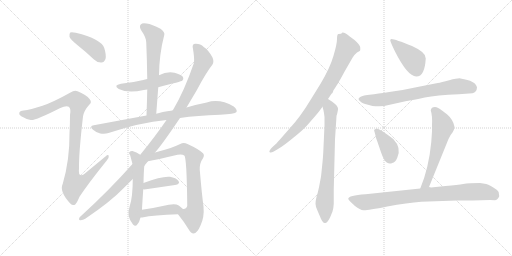
t = 0.00 s
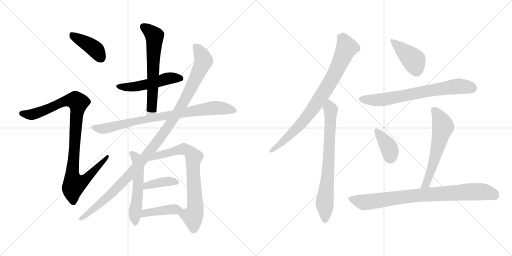
t = 2.66 s
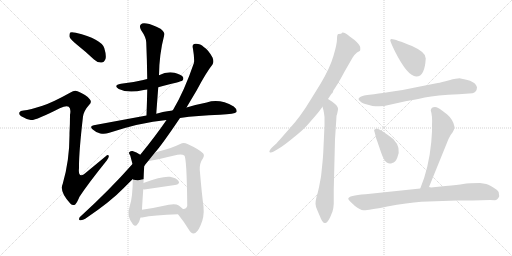
t = 5.32 s
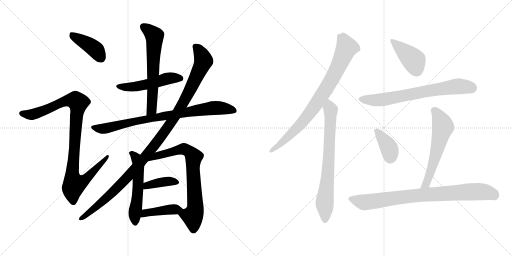
t = 7.97 s
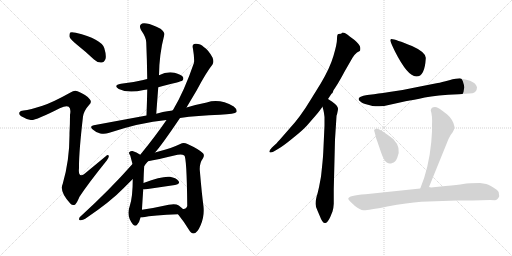
t = 10.63 s
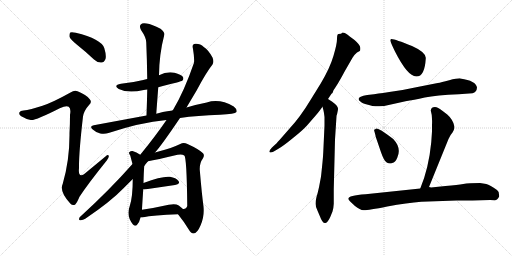
t = 13.29 s

The animated SVG that drew these frames (rendered in a browser with its animation timeline set to each time). Animation: 17 CSS @keyframes rules; one cycle of 13.29 s.

<svg version="1.1" viewBox="0 0 2048 1024" xmlns="http://www.w3.org/2000/svg">
  <g stroke="lightgray" stroke-dasharray="1,1" stroke-width="1" transform="scale(4, 4)">
    <line x1="0" y1="0" x2="256" y2="256"></line>
    <line x1="256" y1="0" x2="0" y2="256"></line>
    <line x1="128" y1="0" x2="128" y2="256"></line>
    <line x1="0" y1="128" x2="256" y2="128"></line>
    <line x1="256" y1="0" x2="512" y2="256"></line>
    <line x1="512" y1="0" x2="256" y2="256"></line>
    <line x1="384" y1="0" x2="384" y2="256"></line>
    <line x1="256" y1="128" x2="512" y2="128"></line>
  </g>
<g transform="scale(1, -1) translate(0, -850)">
   <style type="text/css">
    @keyframes keyframes0 {
      from {
       stroke: black;
       stroke-dashoffset: 411;
       stroke-width: 128;
       }
       57% {
       animation-timing-function: step-end;
       stroke: black;
       stroke-dashoffset: 0;
       stroke-width: 128;
       }
       to {
       stroke: black;
       stroke-width: 1024;
       }
       }
       #make-me-a-hanzi-animation-0 {
         animation: keyframes0 0.584473s both;
         animation-delay: 0.000000s;
         animation-timing-function: linear;
       }
    @keyframes keyframes1 {
      from {
       stroke: black;
       stroke-dashoffset: 999;
       stroke-width: 128;
       }
       76% {
       animation-timing-function: step-end;
       stroke: black;
       stroke-dashoffset: 0;
       stroke-width: 128;
       }
       to {
       stroke: black;
       stroke-width: 1024;
       }
       }
       #make-me-a-hanzi-animation-1 {
         animation: keyframes1 1.062988s both;
         animation-delay: 0.584473s;
         animation-timing-function: linear;
       }
    @keyframes keyframes2 {
      from {
       stroke: black;
       stroke-dashoffset: 507;
       stroke-width: 128;
       }
       62% {
       animation-timing-function: step-end;
       stroke: black;
       stroke-dashoffset: 0;
       stroke-width: 128;
       }
       to {
       stroke: black;
       stroke-width: 1024;
       }
       }
       #make-me-a-hanzi-animation-2 {
         animation: keyframes2 0.662598s both;
         animation-delay: 1.647461s;
         animation-timing-function: linear;
       }
    @keyframes keyframes3 {
      from {
       stroke: black;
       stroke-dashoffset: 630;
       stroke-width: 128;
       }
       67% {
       animation-timing-function: step-end;
       stroke: black;
       stroke-dashoffset: 0;
       stroke-width: 128;
       }
       to {
       stroke: black;
       stroke-width: 1024;
       }
       }
       #make-me-a-hanzi-animation-3 {
         animation: keyframes3 0.762695s both;
         animation-delay: 2.310059s;
         animation-timing-function: linear;
       }
    @keyframes keyframes4 {
      from {
       stroke: black;
       stroke-dashoffset: 832;
       stroke-width: 128;
       }
       73% {
       animation-timing-function: step-end;
       stroke: black;
       stroke-dashoffset: 0;
       stroke-width: 128;
       }
       to {
       stroke: black;
       stroke-width: 1024;
       }
       }
       #make-me-a-hanzi-animation-4 {
         animation: keyframes4 0.927083s both;
         animation-delay: 3.072754s;
         animation-timing-function: linear;
       }
    @keyframes keyframes5 {
      from {
       stroke: black;
       stroke-dashoffset: 1129;
       stroke-width: 128;
       }
       79% {
       animation-timing-function: step-end;
       stroke: black;
       stroke-dashoffset: 0;
       stroke-width: 128;
       }
       to {
       stroke: black;
       stroke-width: 1024;
       }
       }
       #make-me-a-hanzi-animation-5 {
         animation: keyframes5 1.168783s both;
         animation-delay: 3.999837s;
         animation-timing-function: linear;
       }
    @keyframes keyframes6 {
      from {
       stroke: black;
       stroke-dashoffset: 546;
       stroke-width: 128;
       }
       64% {
       animation-timing-function: step-end;
       stroke: black;
       stroke-dashoffset: 0;
       stroke-width: 128;
       }
       to {
       stroke: black;
       stroke-width: 1024;
       }
       }
       #make-me-a-hanzi-animation-6 {
         animation: keyframes6 0.694336s both;
         animation-delay: 5.168620s;
         animation-timing-function: linear;
       }
    @keyframes keyframes7 {
      from {
       stroke: black;
       stroke-dashoffset: 740;
       stroke-width: 128;
       }
       71% {
       animation-timing-function: step-end;
       stroke: black;
       stroke-dashoffset: 0;
       stroke-width: 128;
       }
       to {
       stroke: black;
       stroke-width: 1024;
       }
       }
       #make-me-a-hanzi-animation-7 {
         animation: keyframes7 0.852214s both;
         animation-delay: 5.862956s;
         animation-timing-function: linear;
       }
    @keyframes keyframes8 {
      from {
       stroke: black;
       stroke-dashoffset: 387;
       stroke-width: 128;
       }
       56% {
       animation-timing-function: step-end;
       stroke: black;
       stroke-dashoffset: 0;
       stroke-width: 128;
       }
       to {
       stroke: black;
       stroke-width: 1024;
       }
       }
       #make-me-a-hanzi-animation-8 {
         animation: keyframes8 0.564941s both;
         animation-delay: 6.715170s;
         animation-timing-function: linear;
       }
    @keyframes keyframes9 {
      from {
       stroke: black;
       stroke-dashoffset: 419;
       stroke-width: 128;
       }
       58% {
       animation-timing-function: step-end;
       stroke: black;
       stroke-dashoffset: 0;
       stroke-width: 128;
       }
       to {
       stroke: black;
       stroke-width: 1024;
       }
       }
       #make-me-a-hanzi-animation-9 {
         animation: keyframes9 0.590983s both;
         animation-delay: 7.280111s;
         animation-timing-function: linear;
       }
    @keyframes keyframes10 {
      from {
       stroke: black;
       stroke-dashoffset: 836;
       stroke-width: 128;
       }
       73% {
       animation-timing-function: step-end;
       stroke: black;
       stroke-dashoffset: 0;
       stroke-width: 128;
       }
       to {
       stroke: black;
       stroke-width: 1024;
       }
       }
       #make-me-a-hanzi-animation-10 {
         animation: keyframes10 0.930339s both;
         animation-delay: 7.871094s;
         animation-timing-function: linear;
       }
    @keyframes keyframes11 {
      from {
       stroke: black;
       stroke-dashoffset: 734;
       stroke-width: 128;
       }
       70% {
       animation-timing-function: step-end;
       stroke: black;
       stroke-dashoffset: 0;
       stroke-width: 128;
       }
       to {
       stroke: black;
       stroke-width: 1024;
       }
       }
       #make-me-a-hanzi-animation-11 {
         animation: keyframes11 0.847331s both;
         animation-delay: 8.801433s;
         animation-timing-function: linear;
       }
    @keyframes keyframes12 {
      from {
       stroke: black;
       stroke-dashoffset: 416;
       stroke-width: 128;
       }
       58% {
       animation-timing-function: step-end;
       stroke: black;
       stroke-dashoffset: 0;
       stroke-width: 128;
       }
       to {
       stroke: black;
       stroke-width: 1024;
       }
       }
       #make-me-a-hanzi-animation-12 {
         animation: keyframes12 0.588542s both;
         animation-delay: 9.648764s;
         animation-timing-function: linear;
       }
    @keyframes keyframes13 {
      from {
       stroke: black;
       stroke-dashoffset: 705;
       stroke-width: 128;
       }
       70% {
       animation-timing-function: step-end;
       stroke: black;
       stroke-dashoffset: 0;
       stroke-width: 128;
       }
       to {
       stroke: black;
       stroke-width: 1024;
       }
       }
       #make-me-a-hanzi-animation-13 {
         animation: keyframes13 0.823730s both;
         animation-delay: 10.237306s;
         animation-timing-function: linear;
       }
    @keyframes keyframes14 {
      from {
       stroke: black;
       stroke-dashoffset: 379;
       stroke-width: 128;
       }
       55% {
       animation-timing-function: step-end;
       stroke: black;
       stroke-dashoffset: 0;
       stroke-width: 128;
       }
       to {
       stroke: black;
       stroke-width: 1024;
       }
       }
       #make-me-a-hanzi-animation-14 {
         animation: keyframes14 0.558431s both;
         animation-delay: 11.061036s;
         animation-timing-function: linear;
       }
    @keyframes keyframes15 {
      from {
       stroke: black;
       stroke-dashoffset: 588;
       stroke-width: 128;
       }
       66% {
       animation-timing-function: step-end;
       stroke: black;
       stroke-dashoffset: 0;
       stroke-width: 128;
       }
       to {
       stroke: black;
       stroke-width: 1024;
       }
       }
       #make-me-a-hanzi-animation-15 {
         animation: keyframes15 0.728516s both;
         animation-delay: 11.619467s;
         animation-timing-function: linear;
       }
    @keyframes keyframes16 {
      from {
       stroke: black;
       stroke-dashoffset: 846;
       stroke-width: 128;
       }
       73% {
       animation-timing-function: step-end;
       stroke: black;
       stroke-dashoffset: 0;
       stroke-width: 128;
       }
       to {
       stroke: black;
       stroke-width: 1024;
       }
       }
       #make-me-a-hanzi-animation-16 {
         animation: keyframes16 0.938477s both;
         animation-delay: 12.347983s;
         animation-timing-function: linear;
       }
</style>
<path d="M 308.0 671.0 Q 342.0 644.0 376.0 612.0 Q 389.0 599.0 406.0 600.0 Q 416.0 600.0 422.0 614.0 Q 426.0 629.0 417.0 658.0 Q 405.0 694.0 303.0 719.0 Q 287.0 723.0 281.0 720.0 Q 277.0 716.0 278.0 703.0 Q 281.0 693.0 308.0 671.0 Z" fill="lightgray"></path> 
<path d="M 170.0 427.0 Q 121.0 411.0 94.0 408.0 Q 81.0 408.0 78.0 401.0 Q 74.0 392.0 85.0 385.0 Q 107.0 372.0 123.0 370.0 Q 139.0 366.0 239.0 417.0 Q 266.0 430.0 275.0 423.0 Q 285.0 416.0 280.0 390.0 Q 280.0 353.0 278.0 317.0 Q 279.0 211.0 251.0 115.0 Q 236.0 85.0 281.0 36.0 Q 291.0 26.0 301.0 32.0 Q 308.0 39.0 318.0 63.0 Q 352.0 115.0 427.0 208.0 Q 437.0 220.0 435.0 227.0 Q 432.0 234.0 423.0 225.0 L 348.0 163.0 Q 311.0 129.0 316.0 177.0 Q 315.0 237.0 332.0 384.0 Q 336.0 408.0 357.0 431.0 Q 369.0 441.0 359.0 453.0 Q 349.0 469.0 310.0 485.0 Q 298.0 491.0 282.0 480.0 Q 210.0 440.0 170.0 427.0 Z" fill="lightgray"></path> 
<path d="M 633.0 501.0 Q 727.0 525.0 729.0 527.0 Q 736.0 534.0 732.0 542.0 Q 725.0 552.0 698.0 559.0 Q 667.0 565.0 636.0 549.0 L 589.0 534.0 Q 580.0 533.0 573.0 530.0 Q 533.0 520.0 484.0 515.0 Q 451.0 509.0 475.0 494.0 Q 512.0 476.0 575.0 490.0 Q 581.0 491.0 589.0 492.0 L 633.0 501.0 Z" fill="lightgray"></path> 
<path d="M 625.0 395.0 L 633.0 501.0 L 636.0 549.0 Q 637.0 634.0 657.0 710.0 Q 661.0 720.0 642.0 735.0 Q 608.0 753.0 586.0 756.0 Q 570.0 760.0 563.0 752.0 Q 556.0 745.0 564.0 730.0 Q 585.0 700.0 585.0 680.0 Q 588.0 610.0 589.0 534.0 L 589.0 492.0 Q 588.0 443.0 586.0 388.0 C 585.0 358.0 623.0 365.0 625.0 395.0 Z" fill="lightgray"></path> 
<path d="M 720.0 378.0 Q 789.0 388.0 880.0 391.0 Q 940.0 394.0 946.0 402.0 Q 950.0 412.0 935.0 424.0 Q 878.0 457.0 827.0 440.0 Q 790.0 433.0 746.0 420.0 L 690.0 408.0 Q 645.0 402.0 625.0 395.0 L 586.0 388.0 L 375.0 349.0 Q 356.0 346.0 371.0 332.0 Q 384.0 320.0 401.0 316.0 Q 420.0 313.0 434.0 318.0 Q 560.0 360.0 666.0 370.0 L 720.0 378.0 Z" fill="lightgray"></path> 
<path d="M 620.0 240.0 Q 645.0 267.0 720.0 378.0 L 746.0 420.0 L 787.0 489.0 Q 824.0 559.0 850.0 592.0 Q 857.0 604.0 850.0 620.0 Q 834.0 650.0 815.0 662.0 Q 802.0 675.0 784.0 675.0 Q 766.0 676.0 772.0 654.0 Q 778.0 618.0 776.0 599.0 Q 737.0 485.0 692.0 410.0 Q 691.0 410.0 690.0 408.0 L 666.0 370.0 Q 623.0 307.0 561.0 231.0 L 530.0 194.0 Q 437.0 89.0 324.0 -14.0 Q 317.0 -18.0 316.0 -26.0 Q 316.0 -32.0 323.0 -31.0 Q 332.0 -30.0 341.0 -25.0 Q 443.0 44.0 492.0 95.0 L 531.0 134.0 L 577.0 186.0 Q 584.0 196.0 592.0 205.0 L 620.0 240.0 Z" fill="lightgray"></path> 
<path d="M 561.0 231.0 Q 546.0 241.0 530.0 246.0 Q 523.0 247.0 517.0 241.0 Q 514.0 237.0 521.0 228.0 Q 524.0 216.0 530.0 194.0 L 531.0 134.0 Q 531.0 62.0 519.0 26.0 Q 504.0 -14.0 532.0 -48.0 Q 542.0 -58.0 549.0 -48.0 Q 558.0 -38.0 562.0 -20.0 L 568.0 11.0 Q 568.0 18.0 573.0 93.0 L 574.0 118.0 Q 575.0 163.0 577.0 186.0 C 579.0 216.0 580.0 220.0 561.0 231.0 Z" fill="lightgray"></path> 
<path d="M 712.0 -7.0 Q 737.0 -38.0 755.0 -68.0 Q 764.0 -84.0 774.0 -84.0 Q 789.0 -83.0 802.0 -52.0 Q 818.0 -18.0 814.0 24.0 Q 807.0 76.0 799.0 171.0 Q 798.0 198.0 812.0 217.0 Q 819.0 229.0 812.0 237.0 Q 796.0 253.0 750.0 274.0 Q 734.0 283.0 721.0 274.0 Q 687.0 258.0 634.0 244.0 Q 627.0 243.0 620.0 240.0 C 591.0 232.0 563.0 199.0 592.0 205.0 Q 625.0 211.0 710.0 231.0 Q 728.0 235.0 737.0 228.0 Q 747.0 222.0 749.0 28.0 L 749.0 26.0 Q 745.0 13.0 732.0 14.0 C 705.0 2.0 705.0 2.0 712.0 -7.0 Z" fill="lightgray"></path> 
<path d="M 573.0 93.0 Q 574.0 92.0 584.0 93.0 L 700.0 110.0 Q 722.0 114.0 714.0 126.0 Q 704.0 139.0 680.0 143.0 Q 650.0 147.0 574.0 118.0 C 546.0 107.0 543.0 96.0 573.0 93.0 Z" fill="lightgray"></path> 
<path d="M 562.0 -20.0 L 569.0 -20.0 Q 615.0 -10.0 712.0 -7.0 C 742.0 -6.0 753.0 -6.0 732.0 14.0 Q 726.0 20.0 715.0 28.0 Q 702.0 37.0 675.0 31.0 Q 617.0 18.0 568.0 11.0 C 538.0 7.0 532.0 -20.0 562.0 -20.0 Z" fill="lightgray"></path> 
<path d="M 1312.0 454.5 L 1326.0 475.5 L 1330.0 478.5 L 1334.0 489.5 L 1344.0 504.5 Q 1357.0 524.5 1379.0 565.5 L 1410.0 619.5 Q 1419.0 633.5 1428.0 640.5 L 1439.0 646.5 Q 1442.0 649.5 1441.0 660.5 Q 1440.0 671.5 1418.0 690.5 L 1399.0 704.5 Q 1379.0 721.5 1368.0 719.5 L 1367.0 717.5 Q 1367.0 715.5 1354.0 714.5 Q 1348.0 714.5 1348.0 694.5 Q 1348.0 674.5 1334.0 627.5 Q 1320.0 579.5 1284.0 518.5 L 1242.0 450.5 Q 1201.0 382.5 1160.0 338.5 L 1118.0 290.5 Q 1103.0 273.5 1102.0 273.5 L 1088.0 260.5 Q 1075.0 246.5 1078.0 242.5 Q 1082.0 237.5 1095.0 244.5 L 1112.0 254.5 Q 1133.0 266.5 1172.0 298.5 Q 1211.0 329.5 1228.0 348.5 L 1261.0 386.5 Q 1274.0 401.5 1279.0 408.5 L 1290.0 423.5 L 1312.0 454.5 Z" fill="lightgray"></path> 
<path d="M 1298.0 348.5 L 1293.0 240.5 Q 1292.0 220.5 1290.0 201.5 L 1286.0 162.5 Q 1284.0 142.5 1283.0 138.5 L 1276.0 101.5 Q 1271.0 78.5 1266.0 62.5 Q 1262.0 46.5 1262.0 35.5 Q 1262.0 23.5 1271.0 5.5 L 1280.0 -15.5 Q 1291.0 -45.5 1302.0 -41.5 Q 1311.0 -39.5 1321.0 -17.5 L 1330.0 4.5 Q 1334.0 16.5 1335.0 35.5 L 1335.0 93.5 L 1340.0 292.5 L 1346.0 385.5 Q 1346.0 390.5 1348.0 392.5 Q 1353.0 414.5 1352.0 416.5 Q 1352.0 426.5 1329.0 443.5 L 1312.0 454.5 C 1287.0 470.5 1282.0 452.5 1290.0 423.5 L 1294.0 408.5 Q 1296.0 400.5 1298.0 382.5 L 1298.0 348.5 Z" fill="lightgray"></path> 
<path d="M 1566.0 694.5 Q 1562.0 694.5 1561.0 689.5 Q 1561.0 683.5 1580.0 644.5 Q 1630.0 545.5 1665.0 544.5 Q 1699.0 543.5 1703.0 616.5 Q 1706.0 640.5 1648.0 666.5 Q 1581.0 693.5 1566.0 694.5 Z" fill="lightgray"></path> 
<path d="M 1496.0 473.5 L 1469.0 470.5 Q 1416.0 461.5 1444.0 442.5 Q 1446.0 438.5 1472.0 431.5 Q 1498.0 423.5 1506.0 425.5 Q 1527.0 422.5 1559.0 431.5 Q 1591.0 439.5 1622.0 445.5 Q 1654.0 450.5 1699.0 460.5 Q 1745.0 469.5 1835.0 473.5 L 1890.0 477.5 Q 1907.0 482.5 1908.0 500.5 Q 1904.0 527.5 1842.0 536.5 Q 1830.0 537.5 1797.0 529.5 Q 1764.0 520.5 1751.0 518.5 L 1675.0 503.5 Q 1612.0 489.5 1557.0 482.5 Q 1502.0 474.5 1496.0 473.5 Z" fill="lightgray"></path> 
<path d="M 1527.0 327.5 L 1515.0 333.5 Q 1504.0 339.5 1501.0 333.5 Q 1494.0 332.5 1498.0 323.5 L 1502.0 308.5 Q 1501.0 306.5 1509.0 285.5 L 1524.0 241.5 Q 1536.0 206.5 1547.0 200.5 Q 1558.0 193.5 1569.0 198.5 Q 1581.0 199.5 1589.0 219.5 Q 1607.0 258.5 1573.0 294.5 Q 1548.0 313.5 1527.0 327.5 Z" fill="lightgray"></path> 
<path d="M 1716.0 102.5 L 1794.0 294.5 Q 1803.0 313.5 1810.0 320.5 Q 1817.0 332.5 1817.0 336.5 L 1818.0 343.5 Q 1813.0 371.5 1789.0 392.5 Q 1752.0 421.5 1746.0 421.5 Q 1725.0 424.5 1723.0 408.5 Q 1730.0 388.5 1728.0 349.5 L 1728.0 324.5 L 1725.0 281.5 Q 1715.0 177.5 1681.0 96.5 C 1670.0 68.5 1705.0 74.5 1716.0 102.5 Z" fill="lightgray"></path> 
<path d="M 1890.0 48.5 L 1960.0 50.5 L 1979.0 49.5 Q 1990.0 49.5 1997.0 65.5 L 1996.0 72.5 Q 1997.0 84.5 1988.0 90.5 Q 1960.0 110.5 1945.0 114.5 L 1920.0 118.5 Q 1875.0 118.5 1853.0 114.5 Q 1832.0 110.5 1782.0 106.5 L 1724.0 100.5 Q 1722.0 101.5 1716.0 102.5 L 1681.0 96.5 L 1462.0 73.5 Q 1393.0 68.5 1393.0 55.5 Q 1393.0 50.5 1420.0 26.5 Q 1440.0 10.5 1454.0 9.5 Q 1469.0 8.5 1549.0 24.5 Q 1630.0 39.5 1685.0 43.5 L 1827.0 48.5 L 1890.0 48.5 Z" fill="lightgray"></path> 
      <clipPath id="make-me-a-hanzi-clip-0">
      <path d="M 308.0 671.0 Q 342.0 644.0 376.0 612.0 Q 389.0 599.0 406.0 600.0 Q 416.0 600.0 422.0 614.0 Q 426.0 629.0 417.0 658.0 Q 405.0 694.0 303.0 719.0 Q 287.0 723.0 281.0 720.0 Q 277.0 716.0 278.0 703.0 Q 281.0 693.0 308.0 671.0 Z" fill="lightgray"></path>
      </clipPath>
      <path clip-path="url(#make-me-a-hanzi-clip-0)" d="M 286.0 714.0 L 376.0 657.0 L 404.0 618.0 " fill="none" id="make-me-a-hanzi-animation-0" stroke-dasharray="283 566" stroke-linecap="round"></path>

      <clipPath id="make-me-a-hanzi-clip-1">
      <path d="M 170.0 427.0 Q 121.0 411.0 94.0 408.0 Q 81.0 408.0 78.0 401.0 Q 74.0 392.0 85.0 385.0 Q 107.0 372.0 123.0 370.0 Q 139.0 366.0 239.0 417.0 Q 266.0 430.0 275.0 423.0 Q 285.0 416.0 280.0 390.0 Q 280.0 353.0 278.0 317.0 Q 279.0 211.0 251.0 115.0 Q 236.0 85.0 281.0 36.0 Q 291.0 26.0 301.0 32.0 Q 308.0 39.0 318.0 63.0 Q 352.0 115.0 427.0 208.0 Q 437.0 220.0 435.0 227.0 Q 432.0 234.0 423.0 225.0 L 348.0 163.0 Q 311.0 129.0 316.0 177.0 Q 315.0 237.0 332.0 384.0 Q 336.0 408.0 357.0 431.0 Q 369.0 441.0 359.0 453.0 Q 349.0 469.0 310.0 485.0 Q 298.0 491.0 282.0 480.0 Q 210.0 440.0 170.0 427.0 Z" fill="lightgray"></path>
      </clipPath>
      <path clip-path="url(#make-me-a-hanzi-clip-1)" d="M 88.0 396.0 L 122.0 391.0 L 160.0 401.0 L 266.0 448.0 L 304.0 448.0 L 313.0 440.0 L 289.0 146.0 L 297.0 113.0 L 341.0 132.0 L 429.0 223.0 " fill="none" id="make-me-a-hanzi-animation-1" stroke-dasharray="871 1742" stroke-linecap="round"></path>

      <clipPath id="make-me-a-hanzi-clip-2">
      <path d="M 633.0 501.0 Q 727.0 525.0 729.0 527.0 Q 736.0 534.0 732.0 542.0 Q 725.0 552.0 698.0 559.0 Q 667.0 565.0 636.0 549.0 L 589.0 534.0 Q 580.0 533.0 573.0 530.0 Q 533.0 520.0 484.0 515.0 Q 451.0 509.0 475.0 494.0 Q 512.0 476.0 575.0 490.0 Q 581.0 491.0 589.0 492.0 L 633.0 501.0 Z" fill="lightgray"></path>
      </clipPath>
      <path clip-path="url(#make-me-a-hanzi-clip-2)" d="M 477.0 506.0 L 533.0 502.0 L 676.0 537.0 L 724.0 536.0 " fill="none" id="make-me-a-hanzi-animation-2" stroke-dasharray="379 758" stroke-linecap="round"></path>

      <clipPath id="make-me-a-hanzi-clip-3">
      <path d="M 625.0 395.0 L 633.0 501.0 L 636.0 549.0 Q 637.0 634.0 657.0 710.0 Q 661.0 720.0 642.0 735.0 Q 608.0 753.0 586.0 756.0 Q 570.0 760.0 563.0 752.0 Q 556.0 745.0 564.0 730.0 Q 585.0 700.0 585.0 680.0 Q 588.0 610.0 589.0 534.0 L 589.0 492.0 Q 588.0 443.0 586.0 388.0 C 585.0 358.0 623.0 365.0 625.0 395.0 Z" fill="lightgray"></path>
      </clipPath>
      <path clip-path="url(#make-me-a-hanzi-clip-3)" d="M 574.0 743.0 L 618.0 707.0 L 608.0 419.0 L 591.0 396.0 " fill="none" id="make-me-a-hanzi-animation-3" stroke-dasharray="502 1004" stroke-linecap="round"></path>

      <clipPath id="make-me-a-hanzi-clip-4">
      <path d="M 720.0 378.0 Q 789.0 388.0 880.0 391.0 Q 940.0 394.0 946.0 402.0 Q 950.0 412.0 935.0 424.0 Q 878.0 457.0 827.0 440.0 Q 790.0 433.0 746.0 420.0 L 690.0 408.0 Q 645.0 402.0 625.0 395.0 L 586.0 388.0 L 375.0 349.0 Q 356.0 346.0 371.0 332.0 Q 384.0 320.0 401.0 316.0 Q 420.0 313.0 434.0 318.0 Q 560.0 360.0 666.0 370.0 L 720.0 378.0 Z" fill="lightgray"></path>
      </clipPath>
      <path clip-path="url(#make-me-a-hanzi-clip-4)" d="M 373.0 341.0 L 424.0 337.0 L 581.0 373.0 L 852.0 418.0 L 903.0 416.0 L 940.0 407.0 " fill="none" id="make-me-a-hanzi-animation-4" stroke-dasharray="704 1408" stroke-linecap="round"></path>

      <clipPath id="make-me-a-hanzi-clip-5">
      <path d="M 620.0 240.0 Q 645.0 267.0 720.0 378.0 L 746.0 420.0 L 787.0 489.0 Q 824.0 559.0 850.0 592.0 Q 857.0 604.0 850.0 620.0 Q 834.0 650.0 815.0 662.0 Q 802.0 675.0 784.0 675.0 Q 766.0 676.0 772.0 654.0 Q 778.0 618.0 776.0 599.0 Q 737.0 485.0 692.0 410.0 Q 691.0 410.0 690.0 408.0 L 666.0 370.0 Q 623.0 307.0 561.0 231.0 L 530.0 194.0 Q 437.0 89.0 324.0 -14.0 Q 317.0 -18.0 316.0 -26.0 Q 316.0 -32.0 323.0 -31.0 Q 332.0 -30.0 341.0 -25.0 Q 443.0 44.0 492.0 95.0 L 531.0 134.0 L 577.0 186.0 Q 584.0 196.0 592.0 205.0 L 620.0 240.0 Z" fill="lightgray"></path>
      </clipPath>
      <path clip-path="url(#make-me-a-hanzi-clip-5)" d="M 782.0 662.0 L 807.0 629.0 L 814.0 607.0 L 732.0 436.0 L 685.0 360.0 L 600.0 246.0 L 493.0 123.0 L 420.0 52.0 L 344.0 -13.0 L 324.0 -23.0 " fill="none" id="make-me-a-hanzi-animation-5" stroke-dasharray="1001 2002" stroke-linecap="round"></path>

      <clipPath id="make-me-a-hanzi-clip-6">
      <path d="M 561.0 231.0 Q 546.0 241.0 530.0 246.0 Q 523.0 247.0 517.0 241.0 Q 514.0 237.0 521.0 228.0 Q 524.0 216.0 530.0 194.0 L 531.0 134.0 Q 531.0 62.0 519.0 26.0 Q 504.0 -14.0 532.0 -48.0 Q 542.0 -58.0 549.0 -48.0 Q 558.0 -38.0 562.0 -20.0 L 568.0 11.0 Q 568.0 18.0 573.0 93.0 L 574.0 118.0 Q 575.0 163.0 577.0 186.0 C 579.0 216.0 580.0 220.0 561.0 231.0 Z" fill="lightgray"></path>
      </clipPath>
      <path clip-path="url(#make-me-a-hanzi-clip-6)" d="M 526.0 237.0 L 545.0 217.0 L 554.0 183.0 L 552.0 83.0 L 539.0 1.0 L 541.0 -43.0 " fill="none" id="make-me-a-hanzi-animation-6" stroke-dasharray="418 836" stroke-linecap="round"></path>

      <clipPath id="make-me-a-hanzi-clip-7">
      <path d="M 712.0 -7.0 Q 737.0 -38.0 755.0 -68.0 Q 764.0 -84.0 774.0 -84.0 Q 789.0 -83.0 802.0 -52.0 Q 818.0 -18.0 814.0 24.0 Q 807.0 76.0 799.0 171.0 Q 798.0 198.0 812.0 217.0 Q 819.0 229.0 812.0 237.0 Q 796.0 253.0 750.0 274.0 Q 734.0 283.0 721.0 274.0 Q 687.0 258.0 634.0 244.0 Q 627.0 243.0 620.0 240.0 C 591.0 232.0 563.0 199.0 592.0 205.0 Q 625.0 211.0 710.0 231.0 Q 728.0 235.0 737.0 228.0 Q 747.0 222.0 749.0 28.0 L 749.0 26.0 Q 745.0 13.0 732.0 14.0 C 705.0 2.0 705.0 2.0 712.0 -7.0 Z" fill="lightgray"></path>
      </clipPath>
      <path clip-path="url(#make-me-a-hanzi-clip-7)" d="M 606.0 212.0 L 631.0 229.0 L 736.0 254.0 L 762.0 239.0 L 775.0 222.0 L 774.0 119.0 L 782.0 25.0 L 770.0 -15.0 L 774.0 -70.0 " fill="none" id="make-me-a-hanzi-animation-7" stroke-dasharray="612 1224" stroke-linecap="round"></path>

      <clipPath id="make-me-a-hanzi-clip-8">
      <path d="M 573.0 93.0 Q 574.0 92.0 584.0 93.0 L 700.0 110.0 Q 722.0 114.0 714.0 126.0 Q 704.0 139.0 680.0 143.0 Q 650.0 147.0 574.0 118.0 C 546.0 107.0 543.0 96.0 573.0 93.0 Z" fill="lightgray"></path>
      </clipPath>
      <path clip-path="url(#make-me-a-hanzi-clip-8)" d="M 579.0 99.0 L 609.0 115.0 L 642.0 121.0 L 683.0 126.0 L 704.0 120.0 " fill="none" id="make-me-a-hanzi-animation-8" stroke-dasharray="259 518" stroke-linecap="round"></path>

      <clipPath id="make-me-a-hanzi-clip-9">
      <path d="M 562.0 -20.0 L 569.0 -20.0 Q 615.0 -10.0 712.0 -7.0 C 742.0 -6.0 753.0 -6.0 732.0 14.0 Q 726.0 20.0 715.0 28.0 Q 702.0 37.0 675.0 31.0 Q 617.0 18.0 568.0 11.0 C 538.0 7.0 532.0 -20.0 562.0 -20.0 Z" fill="lightgray"></path>
      </clipPath>
      <path clip-path="url(#make-me-a-hanzi-clip-9)" d="M 566.0 -13.0 L 580.0 -2.0 L 622.0 5.0 L 724.0 12.0 " fill="none" id="make-me-a-hanzi-animation-9" stroke-dasharray="291 582" stroke-linecap="round"></path>

      <clipPath id="make-me-a-hanzi-clip-10">
      <path d="M 1312.0 454.5 L 1326.0 475.5 L 1330.0 478.5 L 1334.0 489.5 L 1344.0 504.5 Q 1357.0 524.5 1379.0 565.5 L 1410.0 619.5 Q 1419.0 633.5 1428.0 640.5 L 1439.0 646.5 Q 1442.0 649.5 1441.0 660.5 Q 1440.0 671.5 1418.0 690.5 L 1399.0 704.5 Q 1379.0 721.5 1368.0 719.5 L 1367.0 717.5 Q 1367.0 715.5 1354.0 714.5 Q 1348.0 714.5 1348.0 694.5 Q 1348.0 674.5 1334.0 627.5 Q 1320.0 579.5 1284.0 518.5 L 1242.0 450.5 Q 1201.0 382.5 1160.0 338.5 L 1118.0 290.5 Q 1103.0 273.5 1102.0 273.5 L 1088.0 260.5 Q 1075.0 246.5 1078.0 242.5 Q 1082.0 237.5 1095.0 244.5 L 1112.0 254.5 Q 1133.0 266.5 1172.0 298.5 Q 1211.0 329.5 1228.0 348.5 L 1261.0 386.5 Q 1274.0 401.5 1279.0 408.5 L 1290.0 423.5 L 1312.0 454.5 Z" fill="lightgray"></path>
      </clipPath>
      <path clip-path="url(#make-me-a-hanzi-clip-10)" d="M 1372.0 716.5 L 1373.0 693.5 L 1386.0 658.5 L 1339.0 556.5 L 1292.0 475.5 L 1208.0 359.5 L 1142.0 292.5 L 1082.0 245.5 " fill="none" id="make-me-a-hanzi-animation-10" stroke-dasharray="708 1416" stroke-linecap="round"></path>

      <clipPath id="make-me-a-hanzi-clip-11">
      <path d="M 1298.0 348.5 L 1293.0 240.5 Q 1292.0 220.5 1290.0 201.5 L 1286.0 162.5 Q 1284.0 142.5 1283.0 138.5 L 1276.0 101.5 Q 1271.0 78.5 1266.0 62.5 Q 1262.0 46.5 1262.0 35.5 Q 1262.0 23.5 1271.0 5.5 L 1280.0 -15.5 Q 1291.0 -45.5 1302.0 -41.5 Q 1311.0 -39.5 1321.0 -17.5 L 1330.0 4.5 Q 1334.0 16.5 1335.0 35.5 L 1335.0 93.5 L 1340.0 292.5 L 1346.0 385.5 Q 1346.0 390.5 1348.0 392.5 Q 1353.0 414.5 1352.0 416.5 Q 1352.0 426.5 1329.0 443.5 L 1312.0 454.5 C 1287.0 470.5 1282.0 452.5 1290.0 423.5 L 1294.0 408.5 Q 1296.0 400.5 1298.0 382.5 L 1298.0 348.5 Z" fill="lightgray"></path>
      </clipPath>
      <path clip-path="url(#make-me-a-hanzi-clip-11)" d="M 1313.0 446.5 L 1323.0 411.5 L 1322.0 363.5 L 1310.0 132.5 L 1299.0 48.5 L 1300.0 -29.5 " fill="none" id="make-me-a-hanzi-animation-11" stroke-dasharray="606 1212" stroke-linecap="round"></path>

      <clipPath id="make-me-a-hanzi-clip-12">
      <path d="M 1566.0 694.5 Q 1562.0 694.5 1561.0 689.5 Q 1561.0 683.5 1580.0 644.5 Q 1630.0 545.5 1665.0 544.5 Q 1699.0 543.5 1703.0 616.5 Q 1706.0 640.5 1648.0 666.5 Q 1581.0 693.5 1566.0 694.5 Z" fill="lightgray"></path>
      </clipPath>
      <path clip-path="url(#make-me-a-hanzi-clip-12)" d="M 1567.0 688.5 L 1656.0 608.5 L 1666.0 569.5 " fill="none" id="make-me-a-hanzi-animation-12" stroke-dasharray="288 576" stroke-linecap="round"></path>

      <clipPath id="make-me-a-hanzi-clip-13">
      <path d="M 1496.0 473.5 L 1469.0 470.5 Q 1416.0 461.5 1444.0 442.5 Q 1446.0 438.5 1472.0 431.5 Q 1498.0 423.5 1506.0 425.5 Q 1527.0 422.5 1559.0 431.5 Q 1591.0 439.5 1622.0 445.5 Q 1654.0 450.5 1699.0 460.5 Q 1745.0 469.5 1835.0 473.5 L 1890.0 477.5 Q 1907.0 482.5 1908.0 500.5 Q 1904.0 527.5 1842.0 536.5 Q 1830.0 537.5 1797.0 529.5 Q 1764.0 520.5 1751.0 518.5 L 1675.0 503.5 Q 1612.0 489.5 1557.0 482.5 Q 1502.0 474.5 1496.0 473.5 Z" fill="lightgray"></path>
      </clipPath>
      <path clip-path="url(#make-me-a-hanzi-clip-13)" d="M 1445.0 453.5 L 1522.0 450.5 L 1813.0 503.5 L 1848.0 505.5 L 1889.0 498.5 " fill="none" id="make-me-a-hanzi-animation-13" stroke-dasharray="577 1154" stroke-linecap="round"></path>

      <clipPath id="make-me-a-hanzi-clip-14">
      <path d="M 1527.0 327.5 L 1515.0 333.5 Q 1504.0 339.5 1501.0 333.5 Q 1494.0 332.5 1498.0 323.5 L 1502.0 308.5 Q 1501.0 306.5 1509.0 285.5 L 1524.0 241.5 Q 1536.0 206.5 1547.0 200.5 Q 1558.0 193.5 1569.0 198.5 Q 1581.0 199.5 1589.0 219.5 Q 1607.0 258.5 1573.0 294.5 Q 1548.0 313.5 1527.0 327.5 Z" fill="lightgray"></path>
      </clipPath>
      <path clip-path="url(#make-me-a-hanzi-clip-14)" d="M 1508.0 325.5 L 1557.0 256.5 L 1560.0 218.5 " fill="none" id="make-me-a-hanzi-animation-14" stroke-dasharray="251 502" stroke-linecap="round"></path>

      <clipPath id="make-me-a-hanzi-clip-15">
      <path d="M 1716.0 102.5 L 1794.0 294.5 Q 1803.0 313.5 1810.0 320.5 Q 1817.0 332.5 1817.0 336.5 L 1818.0 343.5 Q 1813.0 371.5 1789.0 392.5 Q 1752.0 421.5 1746.0 421.5 Q 1725.0 424.5 1723.0 408.5 Q 1730.0 388.5 1728.0 349.5 L 1728.0 324.5 L 1725.0 281.5 Q 1715.0 177.5 1681.0 96.5 C 1670.0 68.5 1705.0 74.5 1716.0 102.5 Z" fill="lightgray"></path>
      </clipPath>
      <path clip-path="url(#make-me-a-hanzi-clip-15)" d="M 1739.0 406.5 L 1761.0 373.5 L 1772.0 341.5 L 1717.0 145.5 L 1706.0 116.5 L 1686.0 102.5 " fill="none" id="make-me-a-hanzi-animation-15" stroke-dasharray="460 920" stroke-linecap="round"></path>

      <clipPath id="make-me-a-hanzi-clip-16">
      <path d="M 1890.0 48.5 L 1960.0 50.5 L 1979.0 49.5 Q 1990.0 49.5 1997.0 65.5 L 1996.0 72.5 Q 1997.0 84.5 1988.0 90.5 Q 1960.0 110.5 1945.0 114.5 L 1920.0 118.5 Q 1875.0 118.5 1853.0 114.5 Q 1832.0 110.5 1782.0 106.5 L 1724.0 100.5 Q 1722.0 101.5 1716.0 102.5 L 1681.0 96.5 L 1462.0 73.5 Q 1393.0 68.5 1393.0 55.5 Q 1393.0 50.5 1420.0 26.5 Q 1440.0 10.5 1454.0 9.5 Q 1469.0 8.5 1549.0 24.5 Q 1630.0 39.5 1685.0 43.5 L 1827.0 48.5 L 1890.0 48.5 Z" fill="lightgray"></path>
      </clipPath>
      <path clip-path="url(#make-me-a-hanzi-clip-16)" d="M 1399.0 55.5 L 1461.0 41.5 L 1660.0 68.5 L 1896.0 83.5 L 1934.0 83.5 L 1982.0 66.5 " fill="none" id="make-me-a-hanzi-animation-16" stroke-dasharray="718 1436" stroke-linecap="round"></path>

</g>
</svg>
